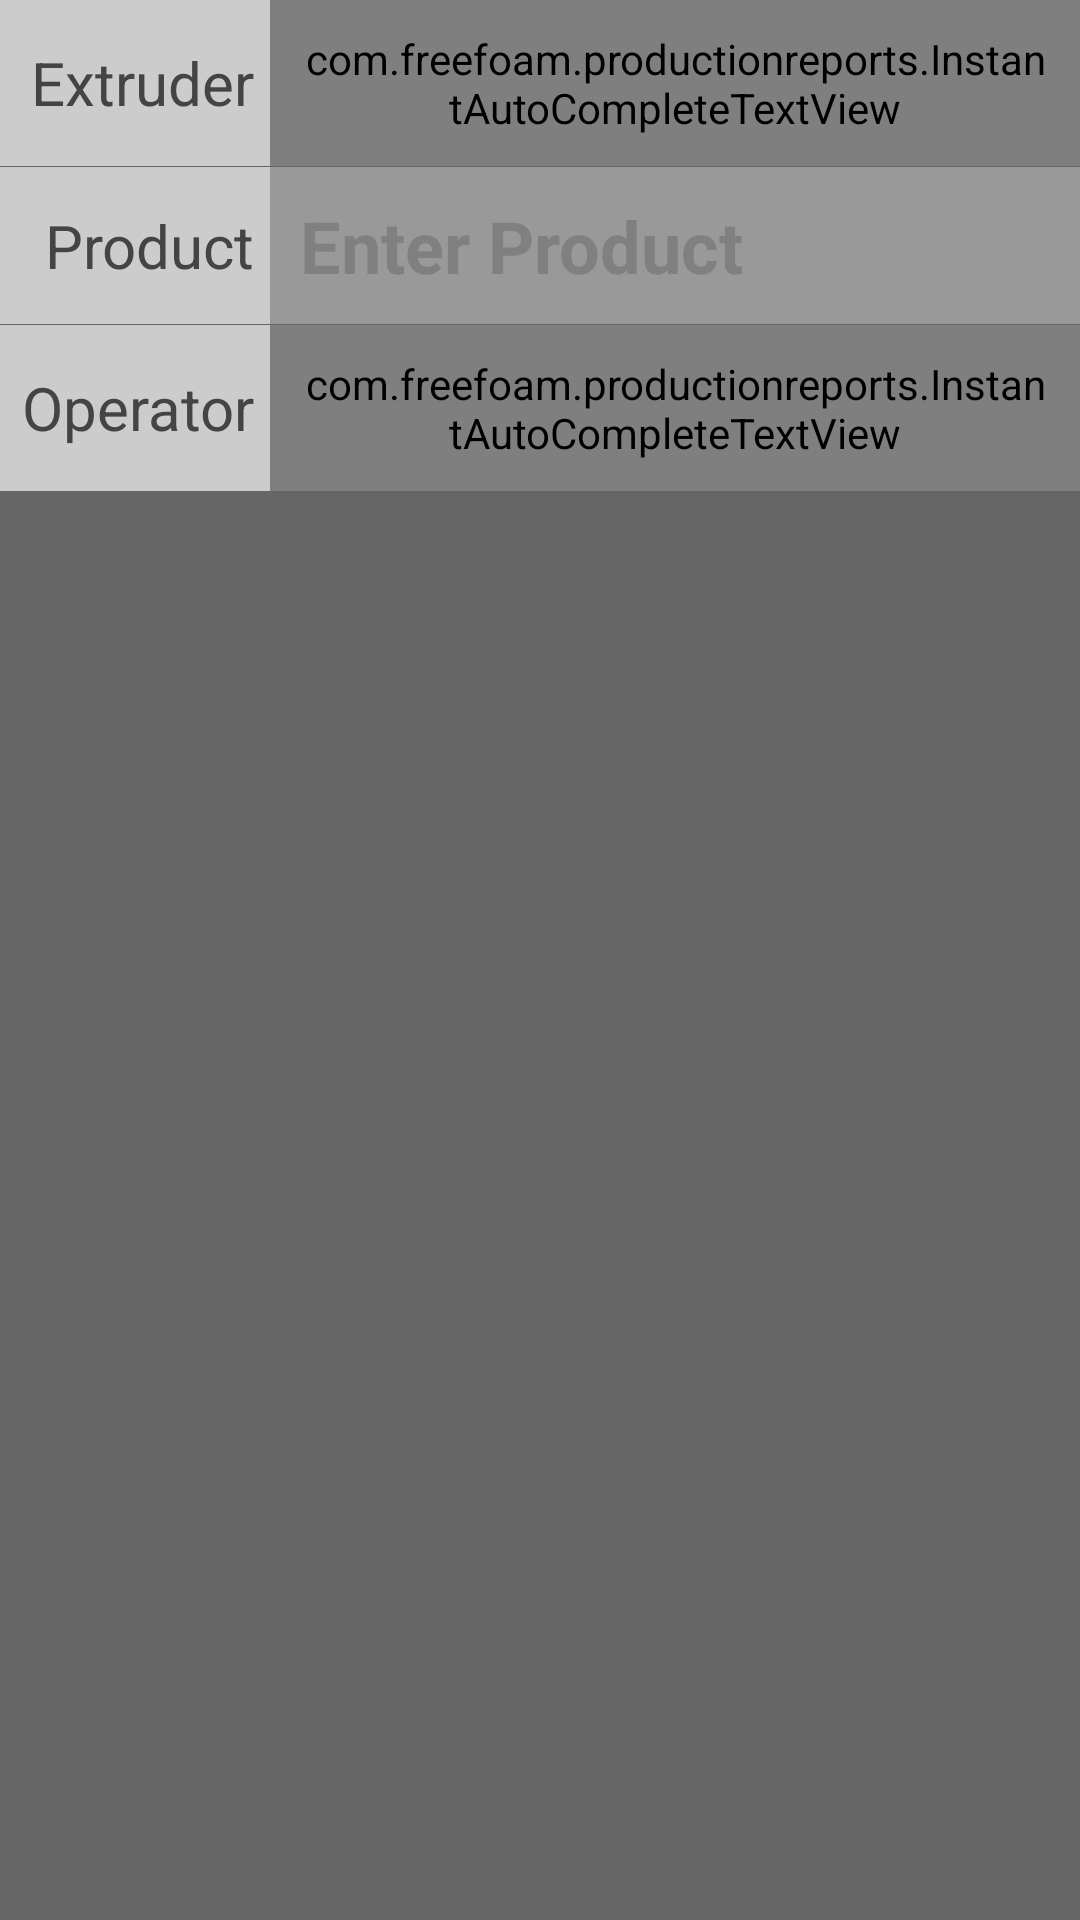

Android layout source for this screen:
<!-- AndroidManifest.xml: application theme ProductionReport -->
<!-- res/layout/start_report_dialog.xml -->
<?xml version="1.0" encoding="utf-8"?>
<LinearLayout xmlns:android="http://schemas.android.com/apk/res/android"
    android:id="@+id/start_report_layout_root"
    android:layout_width="match_parent"
    android:layout_height="match_parent"
    android:background="#666666"
    android:orientation="vertical" >

    <LinearLayout
        android:layout_width="match_parent"
        android:layout_height="wrap_content"
        android:layout_marginBottom="1px"
        android:background="#cccccc"
        android:orientation="horizontal">

        <TextView
            android:id="@+id/textView1"
            android:layout_width="match_parent"
            android:layout_height="match_parent"
            android:layout_weight="3"
            android:gravity="right|center_vertical"
            android:paddingRight="5dp"
            android:layout_marginRight="1px"
            android:text="@string/line_select_label"
            android:textColor="#444444"
            android:textSize="20dp" />

        <com.freefoam.productionreports.InstantAutoCompleteTextView
            android:id="@+id/selectLine"
            android:layout_width="match_parent"
    		android:layout_height="wrap_content"
            android:layout_weight="1"
            android:padding="10dp"
            android:textStyle="bold"
            android:textSize="24dp"
            android:textColor="#FFFFFF"
            android:hint="@string/select_line_prompt"
            android:prompt="@string/select_line_prompt"
            android:background="#999999"
            android:imeOptions="flagNoExtractUi"
            android:windowSoftInputMode="stateAlwaysHidden" >
        </com.freefoam.productionreports.InstantAutoCompleteTextView>
    </LinearLayout>

    <LinearLayout
        android:layout_width="match_parent"
        android:layout_height="wrap_content"
        android:layout_marginBottom="1px"
        android:background="#cccccc"
        android:orientation="horizontal" >

        <TextView
            android:id="@+id/textView2"
            android:layout_width="match_parent"
            android:layout_height="match_parent"
            android:layout_weight="3"
            android:gravity="right|center_vertical"
            android:paddingRight="5dp"
            android:layout_marginRight="1px"
            android:text="@string/product_select_label"
            android:textColor="#444444"
            android:textSize="20dp" />

        <AutoCompleteTextView
            android:id="@+id/selectProduct"
            android:layout_width="match_parent"
            android:layout_height="wrap_content"
            android:padding="10dp"
            android:layout_weight="1"
            android:background="#999999"
            android:textStyle="bold"
            android:textSize="24dp"
            android:textColor="#FFFFFF"
            android:ems="10"
            android:hint="@string/select_product_prompt"
            android:inputType="textCapCharacters"
            android:imeOptions="flagNoExtractUi"/>

    </LinearLayout>

    <LinearLayout
        android:layout_width="match_parent"
        android:layout_height="wrap_content"
        android:layout_marginBottom="40dp"
        android:background="#cccccc"
        android:orientation="horizontal" >

        <TextView
            android:id="@+id/textView3"
            android:layout_width="match_parent"
            android:layout_height="match_parent"
            android:layout_weight="3"
            android:gravity="right|center_vertical"
            android:paddingRight="5dp"
            android:layout_marginRight="1px"
            android:text="@string/operator_select_label"
            android:textColor="#444444"
            android:textSize="20dp" />

        <com.freefoam.productionreports.InstantAutoCompleteTextView
            android:id="@+id/selectOperator"
            android:layout_width="match_parent"
    		android:layout_height="wrap_content"
            android:layout_weight="1"
            android:padding="10dp"
            android:textStyle="bold"
            android:textSize="24dp"
            android:textColor="#FFFFFF"
            android:hint="@string/select_operator_prompt"
            android:prompt="@string/select_operator_prompt"
            android:background="#999999"
            android:imeOptions="flagNoExtractUi"
            android:windowSoftInputMode="stateAlwaysHidden" >
        </com.freefoam.productionreports.InstantAutoCompleteTextView>

    </LinearLayout>

</LinearLayout>
<!-- resources referenced by this layout -->
<resources>
  <string name="line_select_label">Extruder</string>
  <string name="operator_select_label">Operator</string>
  <string name="product_select_label">Product</string>
  <string name="select_line_prompt">Select Line</string>
  <string name="select_operator_prompt">Select Operator</string>
  <string name="select_product_prompt">Enter Product</string>
  <style name="ProductionReport" parent="@android:style/Theme.Holo">
          <item name="android:actionBarSize">70dp</item>
      </style>
</resources>
